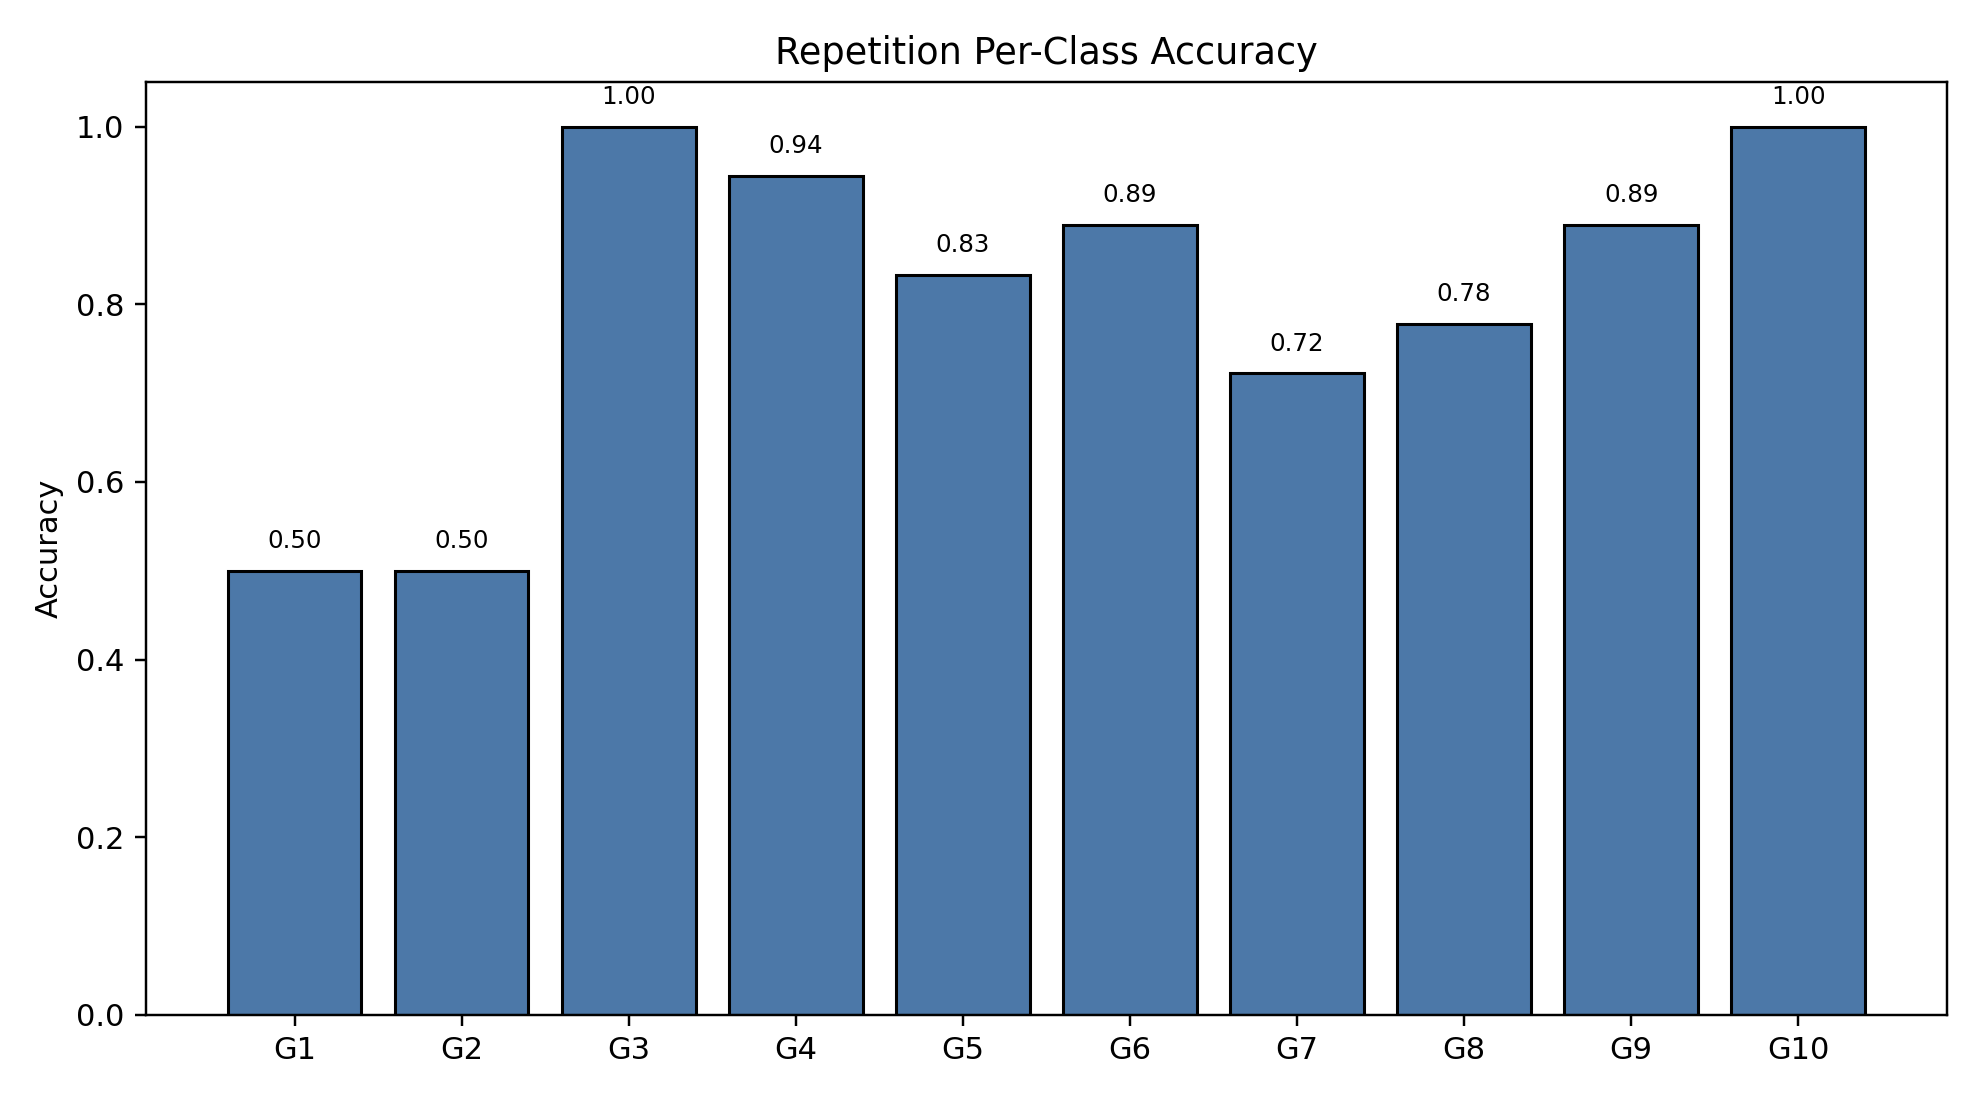

The table this chart was drawn from, first rows:
class_index, gesture_id, support, correct, accuracy
0, 1, 18, 9, 0.5
1, 2, 18, 9, 0.5
2, 3, 18, 18, 1.0
3, 4, 18, 17, 0.9444
4, 5, 18, 15, 0.8333
5, 6, 18, 16, 0.8889
6, 7, 18, 13, 0.7222
7, 8, 18, 14, 0.7778
8, 9, 18, 16, 0.8889
9, 10, 18, 18, 1.0
